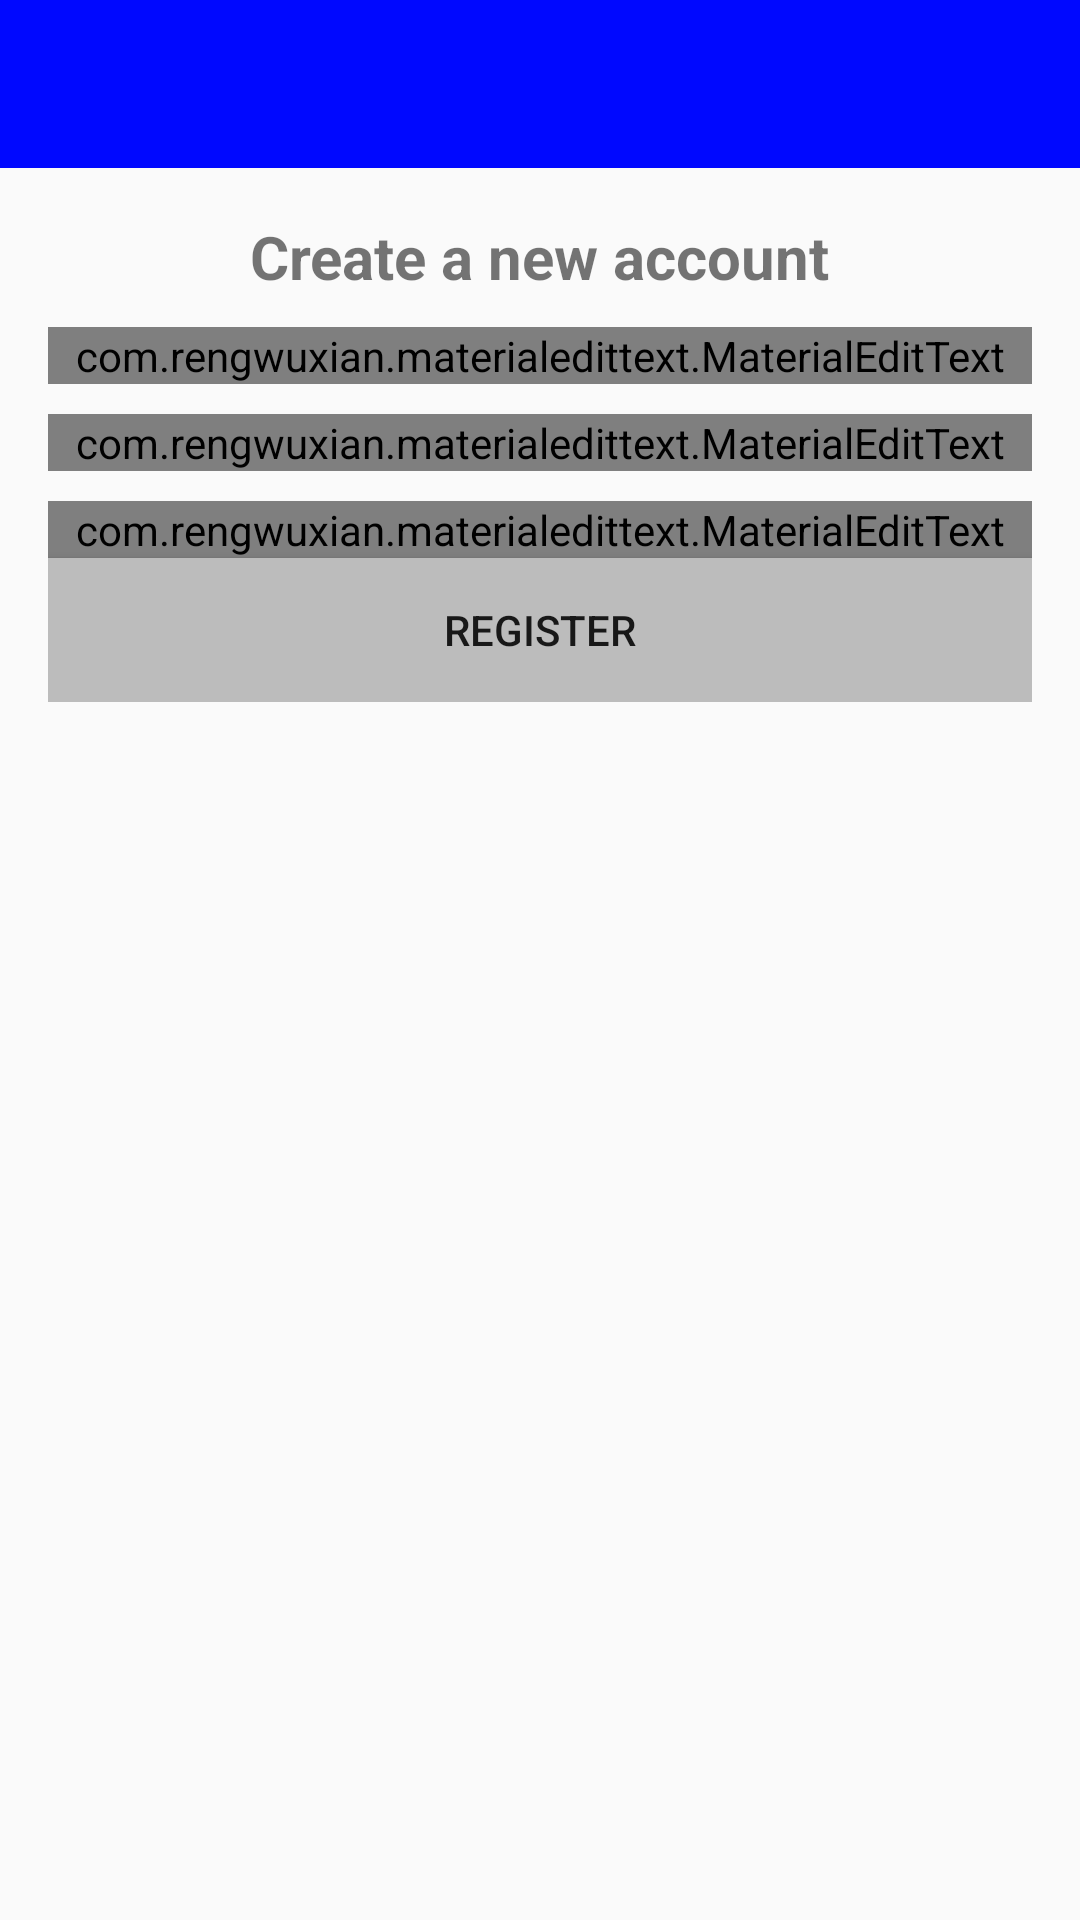

Here is an Android app screen rendered from its layout file. Give the layout XML and the strings, colors and styles it references.
<!-- AndroidManifest.xml: application theme AppTheme -->
<!-- res/layout/activity_register.xml -->
<?xml version="1.0" encoding="utf-8"?>

<RelativeLayout xmlns:android="http://schemas.android.com/apk/res/android"
    xmlns:app="http://schemas.android.com/apk/res-auto"
    xmlns:tools="http://schemas.android.com/tools"
    android:layout_width="match_parent"
    android:layout_height="match_parent"
    tools:context=".RegisterActivity">

    <include
        android:id="@+id/toolbar"
        layout="@layout/bar_layout" />

    <LinearLayout
        android:layout_width="match_parent"
        android:layout_height="wrap_content"
        android:layout_below="@id/toolbar"
        android:gravity="center_horizontal"
        android:orientation="vertical"
        android:padding="16dp">

        <TextView
            android:layout_width="wrap_content"
            android:layout_height="wrap_content"
            android:text="Create a new account"
            android:textSize="20sp"
            android:textStyle="bold"/>



        <com.rengwuxian.materialedittext.MaterialEditText
            android:layout_width="match_parent"
            android:layout_height="wrap_content"
            android:id="@+id/number"
            android:layout_marginTop="10dp"
            app:met_floatingLabel="normal"
            android:inputType="phone"
            android:hint="Phone Number"/>

        <com.rengwuxian.materialedittext.MaterialEditText
            android:layout_width="match_parent"
            android:layout_height="wrap_content"
            android:id="@+id/Email"
            android:layout_marginTop="10dp"
            app:met_floatingLabel="normal"
            android:inputType="textEmailAddress"
            android:hint="Email"/>

        <com.rengwuxian.materialedittext.MaterialEditText
            android:layout_width="match_parent"
            android:layout_height="wrap_content"
            android:id="@+id/password"
            android:layout_marginTop="10dp"
            app:met_floatingLabel="normal"
            android:inputType="textPassword"
            android:hint="Password"/>
        
        <Button
            android:layout_width="match_parent"
            android:layout_height="wrap_content"
            android:text="Register"
            android:id="@+id/btn_register"
            android:background="@color/colorPrimary"/>



    </LinearLayout>


</RelativeLayout>
<!-- res/layout/bar_layout.xml (included above) -->
<?xml version="1.0" encoding="utf-8"?>

<android.support.v7.widget.Toolbar xmlns:android="http://schemas.android.com/apk/res/android"
    android:layout_width="match_parent"
    android:layout_height="wrap_content"
    xmlns:app="http://schemas.android.com/apk/res-auto"
    android:id="@+id/toolbar"
    android:background="@color/colorPrimaryDark"
    android:theme="@style/Base.ThemeOverlay.AppCompat.Dark.ActionBar"
    app:popupTheme="@style/MenuStyle">




</android.support.v7.widget.Toolbar>
<!-- resources referenced by this layout -->
<resources>
  <color name="colorPrimary">#bcbcbc</color>
  <color name="colorPrimaryDark">#0008ff</color>
  <style name="MenuStyle" parent="Theme.AppCompat.Light">
          <item name="android:background">@android:color/white</item>
      </style>
  <style name="AppTheme" parent="Theme.AppCompat.Light.NoActionBar">
          
          <item name="colorPrimary">@color/colorPrimary</item>
          <item name="colorPrimaryDark">@color/colorPrimaryDark</item>
          <item name="colorAccent">@color/colorAccent</item>
      </style>
  <color name="colorAccent">#0008ff</color>
</resources>
